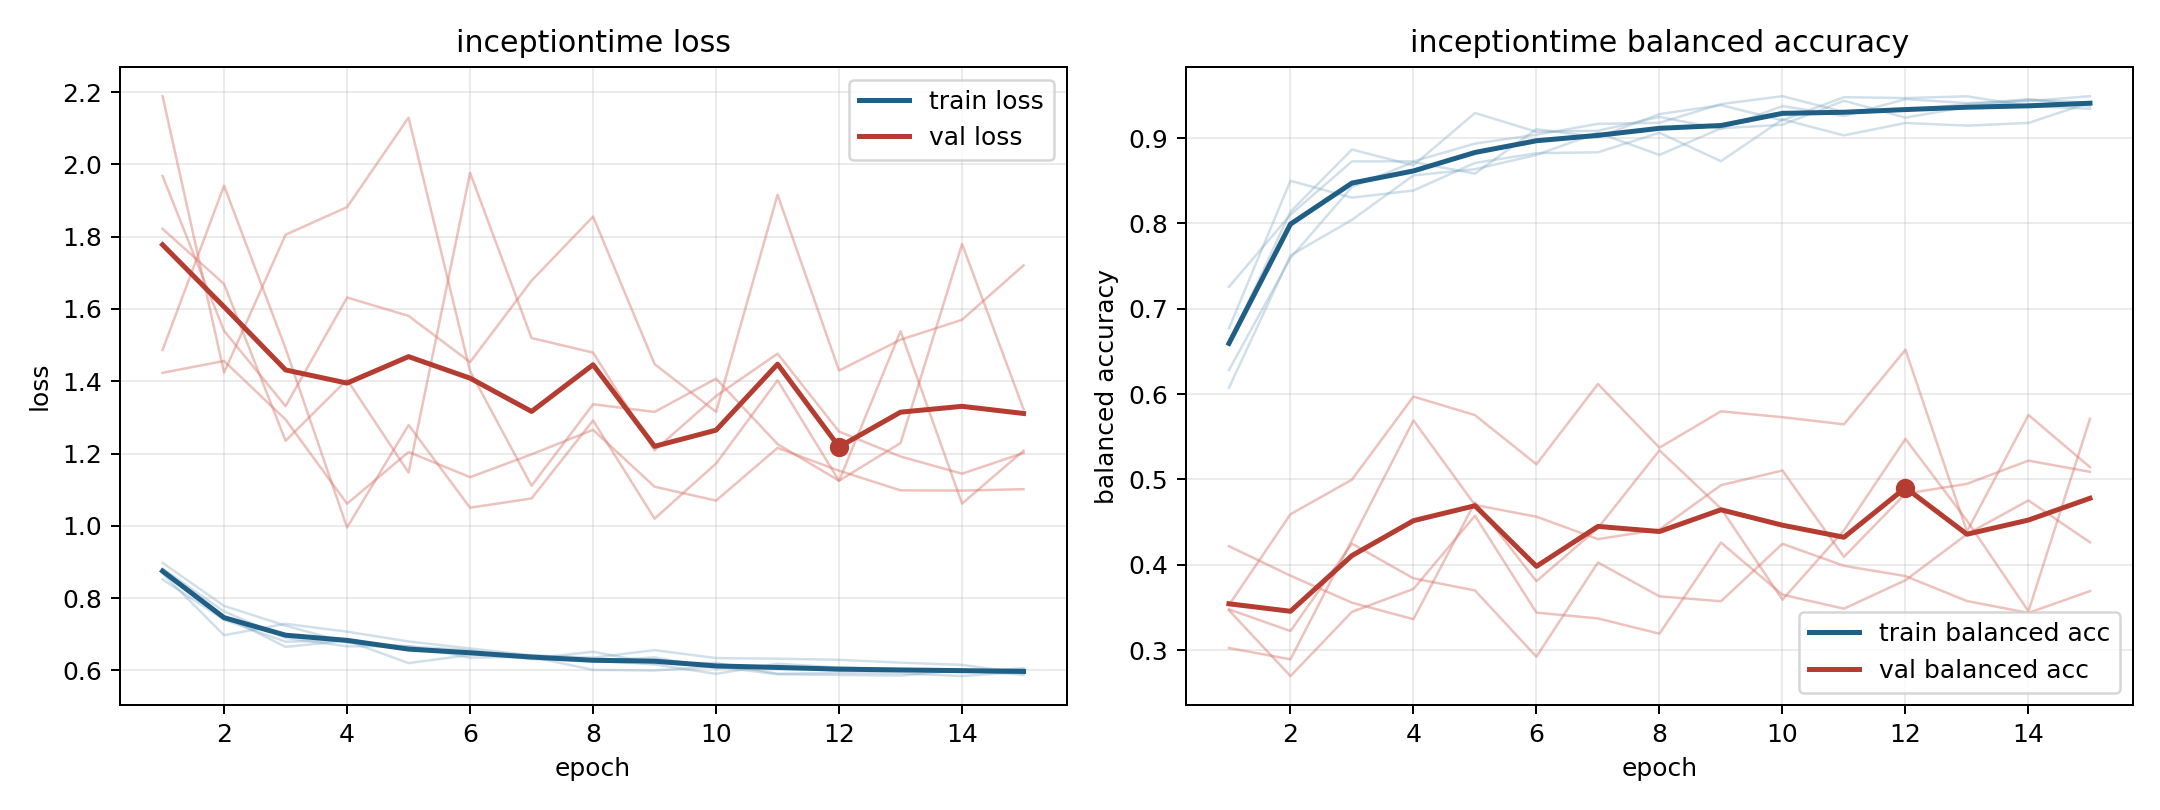

The file beside this chart, header and first rows:
model, fold, epoch, train_loss, train_balanced_accuracy, val_loss, val_balanced_accuracy
inceptiontime, 1, 1, 0.8517, 0.7257, 2.189, 0.4217
inceptiontime, 1, 2, 0.74, 0.8102, 1.424, 0.3872
inceptiontime, 1, 3, 0.6793, 0.8727, 1.805, 0.3555
inceptiontime, 1, 4, 0.6827, 0.8727, 1.882, 0.3362
inceptiontime, 1, 5, 0.6603, 0.8935, 2.129, 0.473
inceptiontime, 1, 6, 0.6497, 0.9039, 1.428, 0.3807
inceptiontime, 1, 7, 0.6313, 0.9167, 1.111, 0.443
inceptiontime, 1, 8, 0.6261, 0.9178, 1.336, 0.5341
inceptiontime, 1, 9, 0.6165, 0.9398, 1.315, 0.4659
inceptiontime, 1, 10, 0.5903, 0.9491, 1.407, 0.359
inceptiontime, 1, 11, 0.6183, 0.9306, 1.226, 0.4402
inceptiontime, 1, 12, 0.6079, 0.9329, 1.125, 0.5474
inceptiontime, 1, 13, 0.6033, 0.9398, 1.229, 0.4517
inceptiontime, 1, 14, 0.5952, 0.9456, 1.78, 0.3454
inceptiontime, 1, 15, 0.6053, 0.9375, 1.323, 0.5709
inceptiontime, 2, 1, 0.8816, 0.6281, 1.423, 0.3024
inceptiontime, 2, 2, 0.763, 0.7594, 1.456, 0.2891
inceptiontime, 2, 3, 0.6899, 0.8427, 1.294, 0.4289
inceptiontime, 2, 4, 0.6666, 0.8719, 1.061, 0.5691
inceptiontime, 2, 5, 0.6671, 0.8583, 1.204, 0.47
inceptiontime, 2, 6, 0.6351, 0.9104, 1.135, 0.4562
inceptiontime, 2, 7, 0.6373, 0.901, 1.198, 0.43
inceptiontime, 2, 8, 0.6013, 0.9281, 1.266, 0.4413
inceptiontime, 2, 9, 0.5997, 0.9385, 1.108, 0.4932
inceptiontime, 2, 10, 0.6104, 0.9208, 1.07, 0.5104
inceptiontime, 2, 11, 0.5893, 0.9479, 1.216, 0.4092
inceptiontime, 2, 12, 0.5874, 0.9469, 1.152, 0.4832
inceptiontime, 2, 13, 0.5857, 0.949, 1.098, 0.4948
inceptiontime, 2, 14, 0.6003, 0.9375, 1.097, 0.522
inceptiontime, 2, 15, 0.6039, 0.9344, 1.101, 0.5089
inceptiontime, 3, 1, 0.8747, 0.6586, 1.968, 0.3477
inceptiontime, 3, 2, 0.7504, 0.8137, 1.539, 0.3223
inceptiontime, 3, 3, 0.665, 0.8866, 1.331, 0.4247
inceptiontime, 3, 4, 0.6819, 0.8681, 1.632, 0.384
inceptiontime, 3, 5, 0.6202, 0.9294, 1.581, 0.3698
inceptiontime, 3, 6, 0.6427, 0.9074, 1.453, 0.2921
inceptiontime, 3, 7, 0.6408, 0.9086, 1.678, 0.4026
inceptiontime, 3, 8, 0.6258, 0.9248, 1.856, 0.3629
inceptiontime, 3, 9, 0.6359, 0.9109, 1.448, 0.3572
inceptiontime, 3, 10, 0.606, 0.9375, 1.315, 0.4245
inceptiontime, 3, 11, 0.6101, 0.9259, 1.916, 0.3987
inceptiontime, 3, 12, 0.5996, 0.9456, 1.43, 0.3866
inceptiontime, 3, 13, 0.6036, 0.941, 1.515, 0.3574
inceptiontime, 3, 14, 0.6013, 0.9433, 1.57, 0.3435
inceptiontime, 3, 15, 0.5874, 0.9491, 1.721, 0.3691
inceptiontime, 4, 1, 0.8974, 0.6073, 1.486, 0.3528
inceptiontime, 4, 2, 0.7783, 0.7625, 1.941, 0.4591
inceptiontime, 4, 3, 0.7238, 0.8042, 1.491, 0.4997
inceptiontime, 4, 4, 0.6765, 0.8563, 0.9953, 0.597
inceptiontime, 4, 5, 0.6665, 0.8635, 1.279, 0.5753
inceptiontime, 4, 6, 0.6555, 0.8802, 1.05, 0.5177
inceptiontime, 4, 7, 0.633, 0.9062, 1.076, 0.6118
inceptiontime, 4, 8, 0.6515, 0.8802, 1.292, 0.5371
inceptiontime, 4, 9, 0.6192, 0.9115, 1.02, 0.5798
inceptiontime, 4, 10, 0.6207, 0.9156, 1.172, 0.5729
inceptiontime, 4, 11, 0.5906, 0.9437, 1.403, 0.5645
inceptiontime, 4, 12, 0.593, 0.924, 1.124, 0.6519
inceptiontime, 4, 13, 0.5918, 0.9365, 1.538, 0.4389
inceptiontime, 4, 14, 0.5841, 0.9448, 1.061, 0.5754
inceptiontime, 4, 15, 0.5966, 0.9417, 1.208, 0.5143
... 15 more rows
